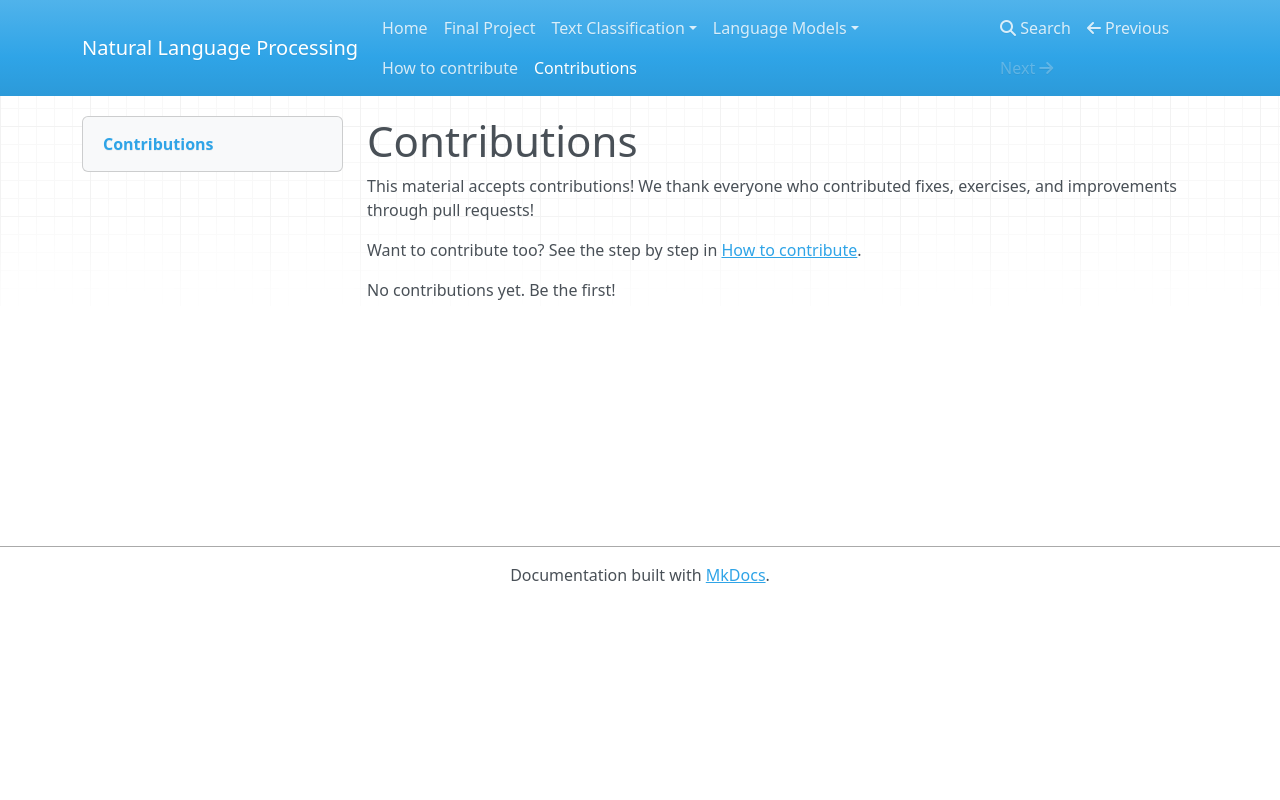

repository: tiagoft/nlp_course · page: contributions/index.html · generator: mkdocs

# Contributions

This material accepts contributions! We thank everyone who contributed
fixes, exercises, and improvements through pull requests!

Want to contribute too? See the step by step in [How to contribute](how_to_contribute.md).

<!-- File generated by courseware/scripts/generate_contributions.py. Do not edit by hand. -->

No contributions yet. Be the first!
